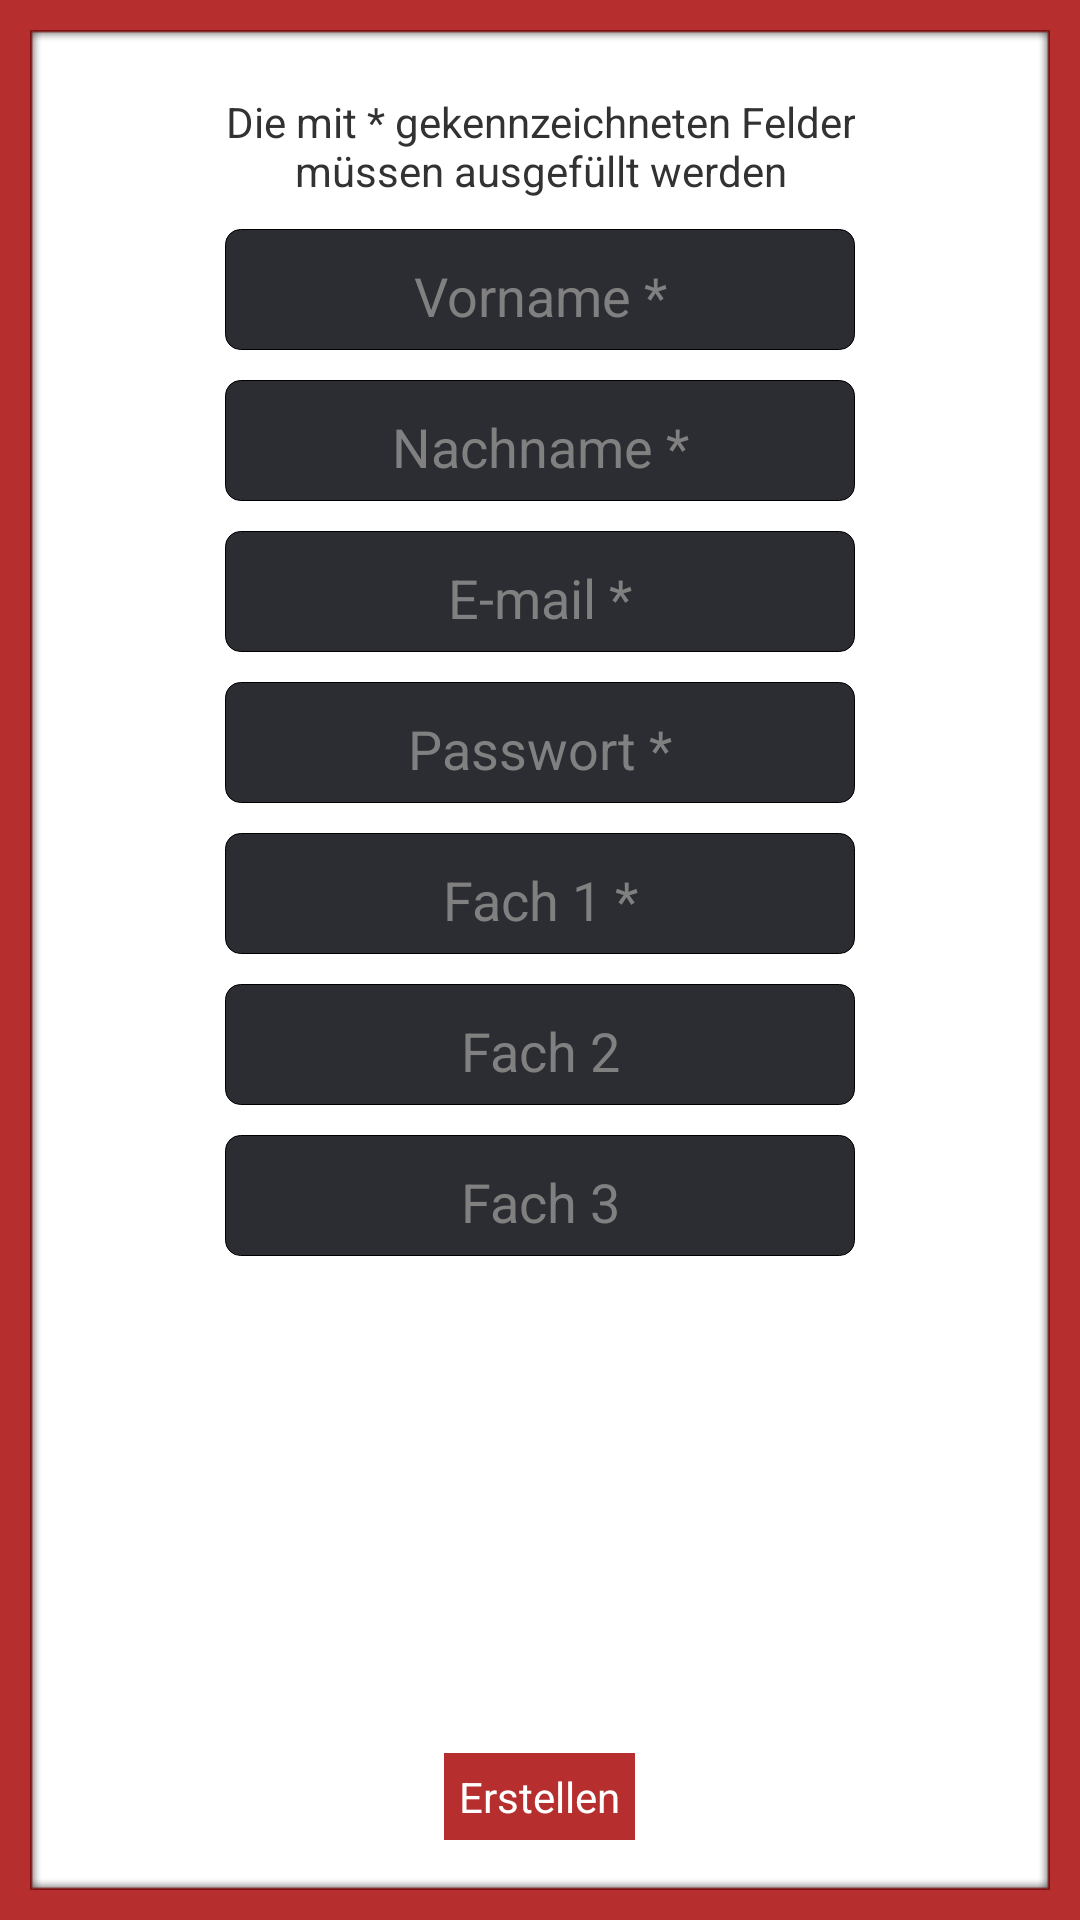

Android layout source for this screen:
<!-- AndroidManifest.xml: application theme CustomActionBarTheme -->
<!-- res/layout/admin_teacher_list.xml -->
<?xml version="1.0" encoding="utf-8"?>
<RelativeLayout xmlns:android="http://schemas.android.com/apk/res/android"
    android:layout_width="fill_parent"
    android:layout_height="fill_parent"
    android:background="@color/background" >

    <ImageView
        android:id="@+id/imageView3" 
        android:layout_width="fill_parent"
        android:layout_height="fill_parent"
        android:layout_alignParentBottom="true"
        android:layout_alignTop="@+id/linearLayout1"
        android:layout_centerHorizontal="true"
        android:layout_margin="10dp"
        android:adjustViewBounds="true"
        android:scaleType="fitXY"
        android:src="@drawable/list_main_bg" />

    <ImageView
        android:id="@+id/imageView2"
        android:layout_width="wrap_content"
        android:layout_height="wrap_content"
        android:layout_alignParentBottom="true"
        android:layout_centerHorizontal="true"
        android:layout_margin="10dp"
        android:adjustViewBounds="true"
        android:scaleType="fitXY"
        android:src="@drawable/list_bot_bg" />

    <RelativeLayout
        android:id="@+id/linearLayout1"
        android:layout_width="match_parent"
        android:layout_height="match_parent"
        android:layout_above="@+id/imageView2"
        android:layout_centerHorizontal="true"
        android:background="@android:color/transparent"
        android:orientation="horizontal" >

        <ImageView
            android:id="@+id/imageView1"
            android:layout_width="wrap_content"
            android:layout_height="wrap_content"
            android:layout_alignParentTop="true"
            android:layout_centerHorizontal="true"
            android:layout_margin="10dp"
            android:adjustViewBounds="true"
            android:scaleType="fitXY"
            android:src="@drawable/list_top" />

        <EditText
            android:id="@+id/create_email"
            android:layout_width="wrap_content"
            android:layout_height="wrap_content"
            android:layout_below="@+id/create_lastname"
            android:layout_centerHorizontal="true"
            android:layout_margin="5dp"
            android:background="@drawable/custom_edittext"
            android:ems="10"
            android:gravity="center_horizontal"
            android:hint="@string/hint_email"
             android:inputType="textEmailAddress"
            android:textColor="@color/white"
            android:textCursorDrawable="@null" />

        <Button
            android:id="@+id/create_button"
            android:layout_width="wrap_content"
            android:layout_height="wrap_content"
            android:layout_alignParentBottom="true"
            android:layout_centerHorizontal="true"
            android:background="@drawable/custom_button"
            android:padding="5dp"
            android:text="@string/create_button"
            android:textColor="@color/white" />

        <EditText
            android:id="@+id/create_password"
            android:layout_width="wrap_content"
            android:layout_height="wrap_content"
            android:layout_below="@+id/create_email"
            android:layout_centerHorizontal="true"
            android:layout_margin="5dp"
            android:background="@drawable/custom_edittext"
            android:ems="10"
            android:inputType="text"
            android:gravity="center_horizontal"
            android:hint="@string/hint_password"
            android:textColor="@color/white"
            android:textCursorDrawable="@null" />

        <EditText
            android:id="@+id/create_subject1"
            android:layout_width="wrap_content"
            android:layout_height="wrap_content"
            android:layout_below="@+id/create_password"
            android:layout_centerHorizontal="true"
            android:layout_margin="5dp"
            android:layout_marginTop="16dp"
            android:background="@drawable/custom_edittext"
            android:ems="10"
            android:inputType="text"
            android:gravity="center_horizontal"
            android:hint="@string/hint_subject1"
            android:textColor="@color/white"
            android:textCursorDrawable="@null" />

        <EditText
            android:id="@+id/create_subject2"
            android:layout_width="wrap_content"
            android:layout_height="wrap_content"
            android:layout_below="@+id/create_subject1"
            android:layout_centerHorizontal="true"
            android:layout_margin="5dp"
            android:layout_marginTop="21dp"
            android:background="@drawable/custom_edittext"
            android:ems="10"
            android:inputType="text"
            android:gravity="center_horizontal"
            android:hint="@string/hint_subject2"
            android:textColor="@color/white"
            android:textCursorDrawable="@null" />

        <EditText
            android:id="@+id/create_firstname"
            android:layout_width="wrap_content"
            android:layout_height="wrap_content"
            android:layout_below="@+id/required_title"
            android:layout_centerHorizontal="true"
            android:layout_margin="5dp"
            android:layout_marginTop="17dp"
            android:background="@drawable/custom_edittext"
            android:ems="10"
            android:gravity="center_horizontal"
            android:hint="@string/hint_firstname"
            android:inputType="textPersonName"
            android:textColor="@color/white"
            android:textCursorDrawable="@null" />

        <EditText
            android:id="@+id/create_lastname"
            android:layout_width="wrap_content"
            android:layout_height="wrap_content"
            android:layout_below="@+id/create_firstname"
            android:layout_centerHorizontal="true"
            android:layout_margin="5dp"
            android:layout_marginTop="25dp"
            android:background="@drawable/custom_edittext"
            android:ems="10"
            android:gravity="center_horizontal"
            android:hint="@string/hint_lastname"
            android:inputType="textPersonName"
            android:textColor="@color/white"
            android:textCursorDrawable="@null" />

        <EditText
            android:id="@+id/create_subject3"
            android:layout_width="wrap_content"
            android:layout_height="wrap_content"
            android:layout_below="@+id/create_subject2"
            android:layout_centerHorizontal="true"
            android:layout_margin="5dp"
            android:layout_marginTop="21dp"
            android:background="@drawable/custom_edittext"
            android:ems="10"
            android:inputType="text"
            android:gravity="center_horizontal"
            android:hint="@string/hint_subject3"
            android:textColor="@color/white"
            android:textCursorDrawable="@null" />

        <TextView
            android:id="@+id/create_show_password"
            android:layout_width="wrap_content"
            android:layout_height="wrap_content"
            android:layout_below="@+id/create_email"
            android:gravity="center"
            android:layout_centerHorizontal="true" />

     

        <TextView
            android:id="@+id/required_title"
            android:layout_width="wrap_content"
            android:layout_height="wrap_content"
           android:layout_below="@+id/imageView1"
            android:layout_alignLeft="@+id/create_firstname"
            android:layout_alignRight="@+id/create_firstname"
            android:text="@string/required"
            android:gravity="center"
            android:paddingBottom="5dp"
            android:textAppearance="?android:attr/textAppearanceSmall" />

        <TextView
            android:id="@+id/create_show_username"
            android:layout_width="wrap_content"
            android:layout_height="wrap_content"
            android:layout_alignBaseline="@+id/create_lastname"
            android:layout_alignBottom="@+id/create_lastname"
            android:gravity="center"
            android:layout_centerHorizontal="true" />

    </RelativeLayout>

</RelativeLayout>
<!-- resources referenced by this layout -->
<resources>
  <color name="background">#b72e2e</color>
  <color name="white">#FFFFFF</color>
  <!-- drawable custom_button (drawable) -->
  <?xml version="1.0" encoding="UTF-8"?>
  <selector
    xmlns:android="http://schemas.android.com/apk/res/android">
      <item android:state_enabled="false" 
       android:drawable="@color/light_red" />
      <item android:state_enabled="true" 
       android:state_pressed="true" 
       android:drawable="@color/light_red" />
      <item android:state_enabled="true"
       android:state_focused="true" 
       android:drawable="@color/light_red" />
      <item android:state_enabled="true"
       android:drawable="@color/background" />
  </selector>
  <!-- drawable custom_edittext (drawable) -->
  <?xml version="1.0" encoding="utf-8"?>
  <selector xmlns:android="http://schemas.android.com/apk/res/android">
      <item 
          android:state_pressed="true">
       <shape>
          <solid
              android:color="@color/dark_blue"/>
          <stroke android:width="1px" android:color="#000000" />
          <corners android:radius="5dp" />
          <padding 
              android:left="10dp" 
              android:top="10dp"
              android:right="10dp"
              android:bottom="6dp" 
              />
      </shape>
  </item>
  <item android:state_focused="true">
       <shape>
          <solid
              android:color="@color/dark_blue"/>
          <stroke android:width="1px" android:color="#494949" />
          <corners android:radius="5dp" />
          <padding 
              android:left="10dp" 
              android:top="10dp"
              android:right="10dp"
              android:bottom="6dp" 
              />
      </shape>
  </item>
  <item>
      <shape>
          <solid
              android:color="@color/dark_blue"/>
          <stroke android:width="1px" android:color="#000000" />
          <corners android:radius="5dp" />
          <padding 
              android:left="10dp" 
              android:top="10dp"
              android:right="10dp"
              android:bottom="6dp" 
              />
      </shape>
  </item></selector>
  <!-- drawable list_bot_bg: png bitmap (drawable, 2992 bytes) -->
  <!-- drawable list_main_bg: png bitmap (drawable, 2853 bytes) -->
  <!-- drawable list_top: png bitmap (drawable, 3019 bytes) -->
  <string name="create_button">Erstellen</string>
  <string name="hint_email">E-mail *</string>
  <string name="hint_firstname">Vorname *</string>
  <string name="hint_lastname">Nachname *</string>
  <string name="hint_password">Passwort *</string>
  <string name="hint_subject1">Fach 1 *</string>
  <string name="hint_subject2">Fach 2</string>
  <string name="hint_subject3">Fach 3</string>
  <string name="required">Die mit * gekennzeichneten Felder müssen ausgefüllt werden</string>
  <style name="CustomActionBarTheme" parent="@style/AppBaseTheme">
          <item name="android:actionBarStyle">@style/MyActionBar</item>
         
          <item name="android:actionMenuTextColor">@color/white</item>
      </style>
  <color name="light_red">#e74c3c</color>
  <color name="dark_blue">#2b2d33</color>
  <style name="AppBaseTheme" parent="android:Theme.Light">
          
           <item name="android:windowContentOverlay">@drawable/ab_solid_shadow_holo</item>
      </style>
  <style name="MyActionBar" parent="@android:style/Widget.Holo.ActionBar">
           <item name="android:titleTextStyle">@style/MyActionBarTitleText</item>
           <item name="android:background">@color/dark_gray</item>
            
      </style>
  <style name="MyActionBarTitleText" parent="@android:style/TextAppearance.Holo.Widget.ActionBar.Title">
          <item name="android:textColor">@color/white</item> 
      </style>
  <color name="dark_gray">#1d1919</color>
</resources>
